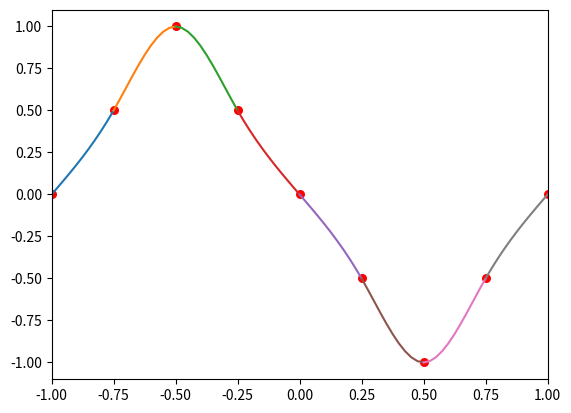

Write Python code to recreate this figure.
import matplotlib
import matplotlib.pyplot as plot

# Gaussの消去法
def Gauss(N, A, y):
    x = [0]*N   # 未知ベクトル

    # 前進消去
    for k in range(N-1):
        m = 0   # 最大値
        for i in range(k, N):
            if m < abs(A[i][k]):
                m = abs(A[i][k])
                l = i
            if l != k:
                for n in range(k, N):
                    A[k][n], a[l][n] = A[l][n], A[k][n]
                y[k], y[l] = y[l], y[k]

        for i in range(k+1, N):
            alpha = A[i][k]/A[k][k]
            for j in range(k+1, N):
                A[i][j] -= alpha*A[k][j]
            y[i] -= alpha*y[k]
    
    # 交代消去
    x[N-1] = y[N-1]/A[N-1][N-1]

    for i in range(N-2, -1, -1):
        s = 0   # 合計
        for k in range(i+1, N):
            s += A[i][k]*x[k]
        x[i] = (y[i] - s)/A[i][i]

    return x    # 戻り値は未知ベクトル

# [xs, xe]間をndiv分割したときにi番目となる点のx座標(0≦i≦ndiv)
def xi(i, xs, xe, ndiv):
    return xs*(ndiv-i)/ndiv + xe*i/ndiv

# 描画関数
def Draw(px, py, a, b, c, d):   # a~dは係数

    fig = plot.figure()         # 図
    graph = fig.add_subplot()   # グラフ
    N = len(a)                  # リストaの要素数（＝区間数）
    graph.set_xlim(px[0], px[N])# 描画範囲

    # スプライン曲線
    for j in range(N):
        xj = px[j]; xk = px[j+1]    # 区間の両端の座標
        M = 10              # 区間をM分割
        qx = []; qy = []    # 座標
        for i in range(M+1):
            x = xi(i, xj, xk, M)
            y = a[j]*(x-xj)**3 + b[j]*(x-xj)**2 + c[j]*(x-xj) + d[j]
            qx += [x]; qy += [y]
        graph.plot(qx, qy)

    graph.scatter(px, py, s=30, c="red")

    plot.show()

# 自然スプライン
def NaturalSpline(N,px,py): # N:区間数
    h = [0]*N # p.46 (3.29)
    for j in range(N):
        h[j] = px[j+1]-px[j]
    v = [0]*N # p.46 (3.29)
    for j in range(1,N):
        v[j] = 6*((py[j+1]-py[j])/h[j] - (py[j]-py[j-1])/h[j-1])

    # 連立方程式の作成
    A = []      # 係数行列
    for i in range(N-1):
        A += [[0]*(N-1)]
    
    for i in range(N-1):
        A[i][i] = 2*(h[i]+h[i+1])   # 対角成分p.47 (3.32)
    
    for i in range(N-2):
        A[i][i+1] = h[i+1]  # 対角周辺p.47 (3.32)
        A[i+1][i] = h[i]    # 対角周辺p.47 (3.32)
    
    y = [0]*(N-1)       # 右辺ベクトルp.47 (3.32)
    for i in range(N-1):
        y[i] = v[i+1]   # y[0]～y[N-2] ← v[1]～v[N-1]
    
    x = Gauss(N-1,A,y)  # Gaussの消去法

    u = [0] + x + [0]   # u[0]=0, u[N]=0, u[1]～u[N-1] ← x[0]～x[N-2]

    b = [0]*N
    for j in range(N):
        b[j] = u[j]/2 # (3.20)
    
    a = [0]*N
    for j in range(N):
        du = u[j+1]-u[j]; dx = px[j+1]-px[j]
        a[j] = du/(6*dx) # (3.22)
    
    d = [0]*N
    for j in range(N):
        d[j] = py[j] # (3.24)
    
    c = [0]*N
    for j in range(N):
        dy = py[j+1]-py[j]; dx = px[j+1]-px[j]
        c[j] = dy/dx-dx*(2*u[j]+u[j+1])/6 # (3.25)

    return a,b,c,d

# 関数
def f(x):
    if x<-0.5:
        return 2*x+2.0
    elif x<0.5:
        return -2*x
    else:
        return 2*x-2.0

# 範囲[xs,xe]
xs = -1.0; xe = 1.0

# サンプル点
N = 8      # 区間数(4or8)
px = []; py = []    # 座標
for i in range(N+1):
    x = xi(i,xs,xe,N)
    y = f(x)
    px += [x]; py += [y]

a,b,c,d = NaturalSpline(N,px,py)

Draw(px,py,a,b,c,d)